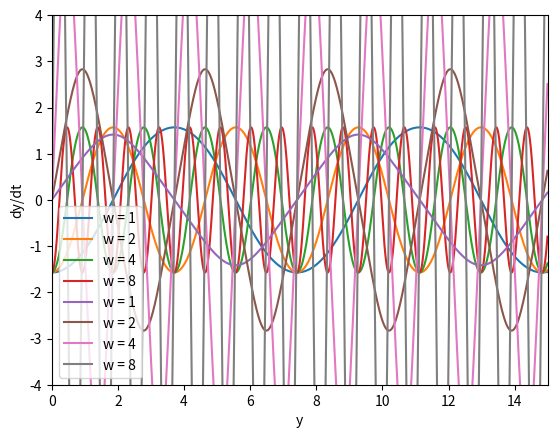

The script that saved this image:
import numpy as np
import matplotlib.pyplot as plt

def f(t, y, w):
    return np.array([y[1], -w**2*np.sin(y[0])])

def rk4(f, t, y, h, w):
    k1 = h*f(t, y, w)
    k2 = h*f(t+h/2, y+k1/2, w)
    k3 = h*f(t+h/2, y+k2/2, w)
    k4 = h*f(t+h, y+k3, w)
    return y + (k1 + 2*k2 + 2*k3 + k4)/6

def solve(f, t0, y0, h, w, tmax):
    t = np.arange(t0, tmax, h)
    y = np.zeros((len(t), len(y0)))
    y[0] = y0
    for i in range(1, len(t)):
        y[i] = rk4(f, t[i-1], y[i-1], h, w)
    return t, y

t0 = 0
y0 = np.array([-np.pi/2, 0])
h = 0.01
tmax = 15

w = [1, 2, 4, 8]

for i in range(len(w)):
    t, y = solve(f, t0, y0, h, w[i], tmax)
    plt.plot(t, y[:,0], label='w = ' + str(w[i]))
    # plt.figure(1)

plt.xlabel('t')
plt.ylabel('y')
plt.ylim(-4, 4)
plt.xlim(0, 15)
plt.legend()
plt.show()

for i in range(len(w)):
    t, y = solve(f, t0, y0, h, w[i], tmax)
    plt.plot(t, y[:,1], label='w = ' + str(w[i]))
    # plt.figure(2)

plt.xlabel('y')
plt.ylabel('dy/dt')
plt.legend()
plt.show()

